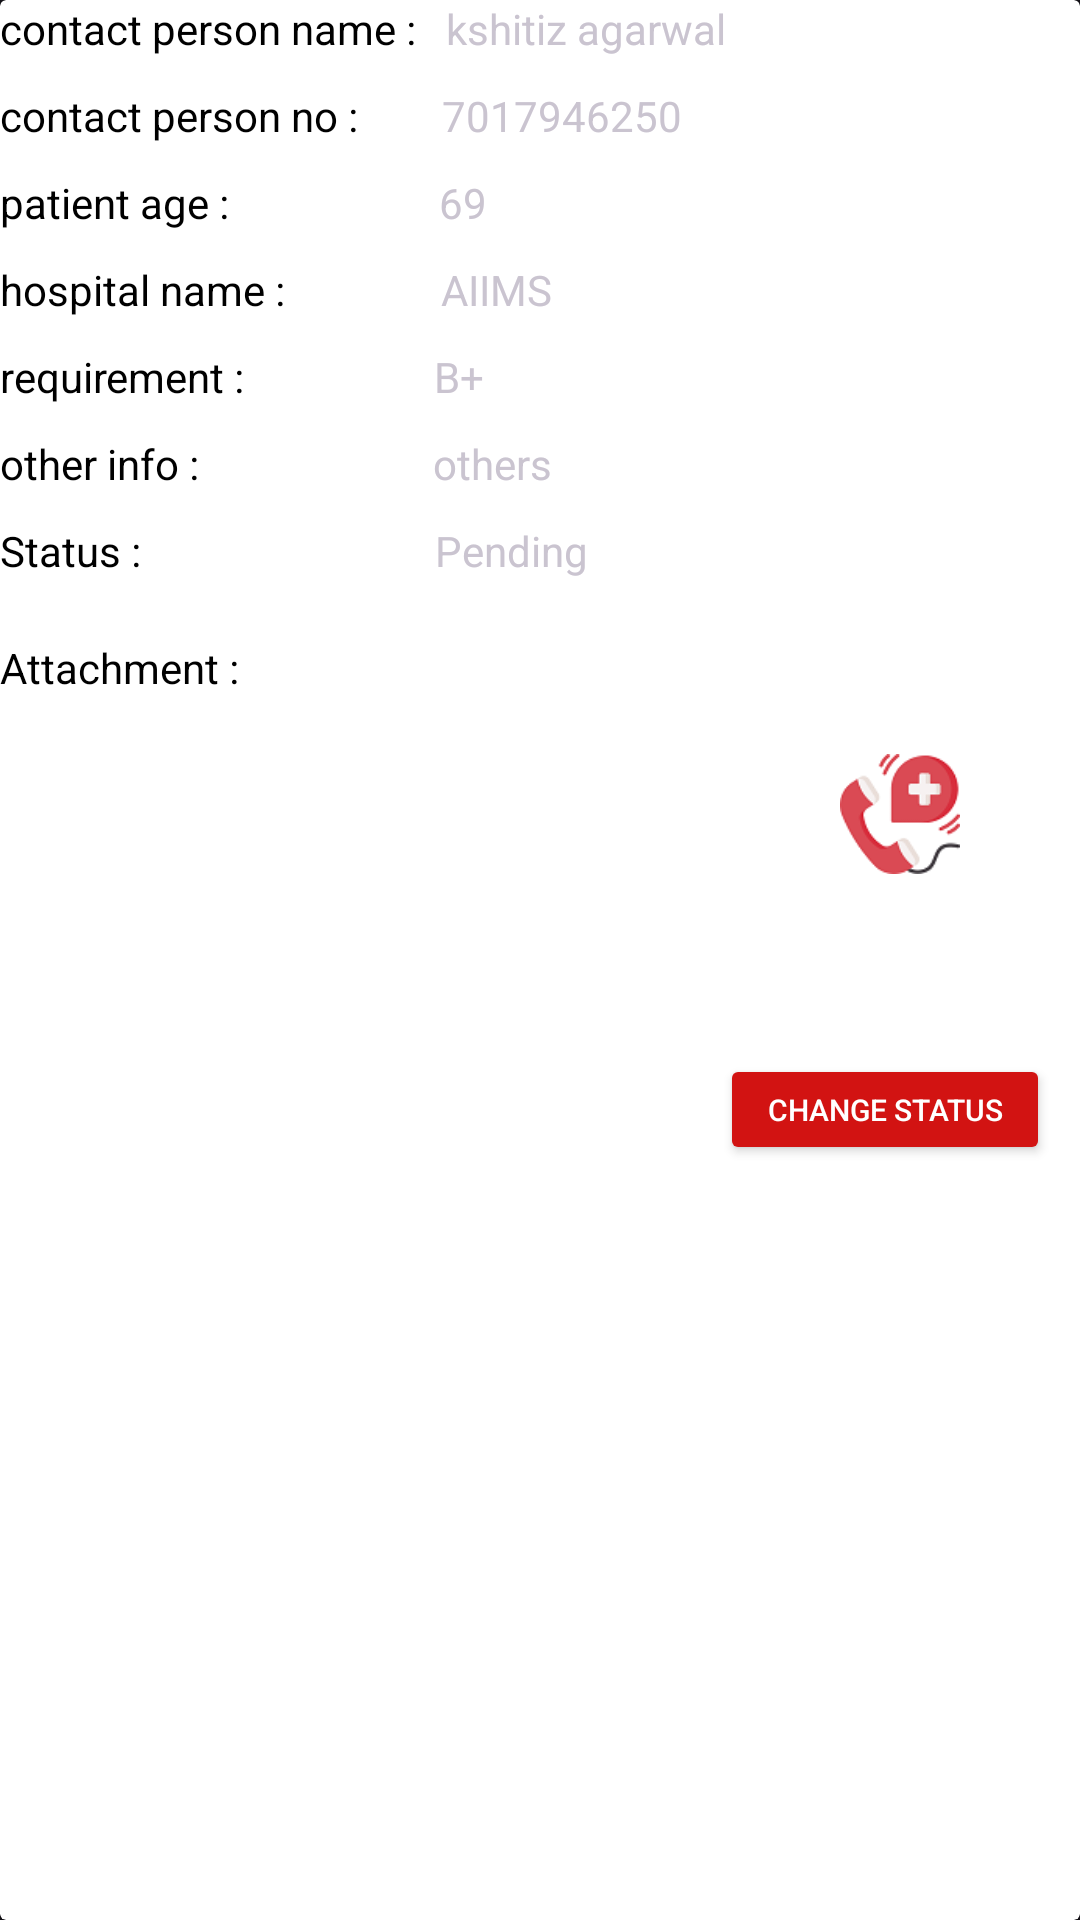

This screen was rendered from an Android layout file. Write that file and the resources it references.
<!-- AndroidManifest.xml: application theme Theme.Material3.Dark.NoActionBar -->
<!-- res/layout/requestlayout.xml -->
<?xml version="1.0" encoding="utf-8"?>
<androidx.cardview.widget.CardView xmlns:android="http://schemas.android.com/apk/res/android"
    xmlns:app="http://schemas.android.com/apk/res-auto"
    xmlns:tools="http://schemas.android.com/tools"
    android:layout_width="match_parent"
    android:layout_height="wrap_content"
    android:layout_marginBottom="30dp"
    android:backgroundTint="@color/white">

    
    
    
    


    
    
    
    
    

    
    

    
    <LinearLayout
        android:layout_width="wrap_content"
        android:layout_height="match_parent"
        android:orientation="vertical">

        <LinearLayout
            android:layout_width="wrap_content"
            android:layout_height="wrap_content"
            android:orientation="horizontal">


            <TextView
                android:id="@+id/textView7"
                android:layout_marginEnd="10dp"
                android:layout_width="wrap_content"
                android:layout_marginBottom="10dp"
                android:layout_height="wrap_content"
                android:text="contact person name :"
                android:textColor="@color/black"
                tools:layout_editor_absoluteX="3dp"
                tools:layout_editor_absoluteY="15dp" />

            <TextView
                android:id="@+id/maangnewala"
                android:layout_width="wrap_content"
                android:layout_height="wrap_content"
                android:text="kshitiz agarwal"
                tools:layout_editor_absoluteX="142dp"
                tools:layout_editor_absoluteY="15dp" />

        </LinearLayout>


        <LinearLayout
            android:layout_width="wrap_content"
            android:layout_height="wrap_content"
            android:orientation="horizontal">


            <TextView
                android:id="@+id/textView6"
                android:layout_width="wrap_content"
                android:layout_height="wrap_content"
                android:layout_marginBottom="10dp"
                android:layout_marginEnd="10dp"
                android:text="contact person no :"
                android:textColor="@color/black"
                tools:layout_editor_absoluteX="3dp"
                tools:layout_editor_absoluteY="50dp" />

            <TextView
                android:id="@+id/maangnewalanumber"
                android:layout_width="wrap_content"
                android:layout_height="wrap_content"
                android:layout_marginStart="18dp"
                android:text="7017946250"
                tools:layout_editor_absoluteX="139dp"
                tools:layout_editor_absoluteY="50dp" />
        </LinearLayout>

        <LinearLayout
            android:layout_width="wrap_content"
            android:layout_height="wrap_content"
            android:orientation="horizontal">

            <TextView
                android:id="@+id/textView13"
                android:layout_width="wrap_content"
                android:layout_height="wrap_content"
                android:text="patient age :"
                android:textColor="@color/black"
                android:layout_marginBottom="10dp"
                android:layout_marginEnd="10dp"
                tools:layout_editor_absoluteX="3dp"
                tools:layout_editor_absoluteY="85dp" />

            <TextView
                android:id="@+id/patAge"
                android:layout_width="wrap_content"
                android:layout_marginStart="60dp"
                android:layout_height="wrap_content"
                android:text="69"
                tools:layout_editor_absoluteX="141dp"
                tools:layout_editor_absoluteY="85dp" />
        </LinearLayout>

        <androidx.appcompat.widget.LinearLayoutCompat
            android:layout_width="wrap_content"
            android:layout_height="wrap_content"
            android:orientation="horizontal">

            <TextView
                android:id="@+id/textView14"
                android:layout_width="wrap_content"
                android:layout_height="wrap_content"
                android:layout_marginBottom="10dp"
                android:layout_marginEnd="10dp"
                android:text="hospital name :"
                android:textColor="@color/black"
                tools:layout_editor_absoluteX="3dp"
                tools:layout_editor_absoluteY="119dp" />

            <TextView
                android:id="@+id/hospName"
                android:layout_width="wrap_content"
                android:layout_height="wrap_content"
                android:text="AIIMS"
                android:layout_marginStart="42dp"
                tools:layout_editor_absoluteX="140dp"
                tools:layout_editor_absoluteY="119dp" />
        </androidx.appcompat.widget.LinearLayoutCompat>


        <androidx.appcompat.widget.LinearLayoutCompat
            android:layout_width="wrap_content"
            android:layout_height="wrap_content"
            android:orientation="horizontal">

            <TextView
                android:id="@+id/textView15"
                android:layout_width="wrap_content"
                android:layout_height="wrap_content"
                android:text="requirement :"
                android:layout_marginBottom="10dp"
                android:layout_marginEnd="10dp"
                android:textColor="@color/black"
                tools:layout_editor_absoluteX="3dp"
                tools:layout_editor_absoluteY="154dp" />

            <TextView
                android:id="@+id/req"
                android:layout_width="wrap_content"
                android:layout_height="wrap_content"
                android:layout_marginStart="53dp"

                android:text="B+"
                tools:layout_editor_absoluteX="144dp"
                tools:layout_editor_absoluteY="154dp" />
        </androidx.appcompat.widget.LinearLayoutCompat>

        <androidx.appcompat.widget.LinearLayoutCompat
            android:layout_width="wrap_content"
            android:layout_height="wrap_content"
            android:orientation="horizontal">

            <TextView
                android:id="@+id/textView16"
                android:layout_width="wrap_content"
                android:layout_height="wrap_content"
                android:layout_marginEnd="10dp"
                android:layout_marginBottom="10dp"

                android:text="other info :"
                android:textColor="@color/black"
                tools:layout_editor_absoluteX="3dp"
                tools:layout_editor_absoluteY="189dp" />

            <TextView
                android:id="@+id/otherTV"
                android:layout_width="95dp"
                android:layout_marginStart="68dp"
                android:layout_marginEnd="5dp"
                android:layout_height="wrap_content"
                android:lineBreakWordStyle="phrase"
                android:text="others "
                tools:layout_editor_absoluteX="103dp"
                tools:layout_editor_absoluteY="189dp" />
        </androidx.appcompat.widget.LinearLayoutCompat>

        <LinearLayout
            android:layout_width="wrap_content"
            android:layout_height="wrap_content"
            android:orientation="horizontal">

            <TextView
                android:id="@+id/textView17"
                android:layout_width="wrap_content"
                android:layout_height="wrap_content"
                android:text="Status :"
                android:textColor="@color/black"
                android:layout_marginEnd="10dp"
                android:layout_marginBottom="10dp"
                tools:layout_editor_absoluteX="3dp"
                tools:layout_editor_absoluteY="223dp" />

            <TextView
                android:id="@+id/requestStatus"
                android:layout_width="100dp"
                android:layout_height="wrap_content"
                android:layout_marginStart="88dp"

                android:text="Pending"
                tools:layout_editor_absoluteX="179dp"
                tools:layout_editor_absoluteY="223dp" />
        </LinearLayout>

        <LinearLayout
            android:layout_width="wrap_content"
            android:layout_height="wrap_content"
            android:orientation="horizontal">

            <TextView
                android:id="@+id/textView18"
                android:layout_marginTop="10dp"
                android:layout_width="wrap_content"
                android:layout_height="wrap_content"
                android:text="Attachment :"
                android:layout_marginBottom="10dp"
                android:textColor="@color/black"
                android:layout_marginEnd="10dp"

                tools:layout_editor_absoluteX="3dp"
                tools:layout_editor_absoluteY="258dp" />


            <ImageView
                android:id="@+id/fetchedImg"
                android:layout_width="50dp"
                android:layout_marginStart="56dp"
                android:layout_height="50dp"
                android:src="@drawable/uddeshhya"
                tools:layout_editor_absoluteX="169dp"
                tools:layout_editor_absoluteY="243dp" />

        </LinearLayout>


    </LinearLayout>

    <LinearLayout
        android:layout_width="wrap_content"
        android:layout_gravity="right|center"
        android:layout_height="wrap_content"
        android:orientation="vertical">

        <ImageView
            android:id="@+id/callReqBtn"
            android:layout_width="40dp"
            android:layout_marginBottom="60dp"
            android:layout_gravity="center"
            android:layout_height="40dp"
            android:src="@drawable/call"
            tools:layout_editor_absoluteX="355dp"
            tools:layout_editor_absoluteY="108dp" />

        <Button
            android:id="@+id/requestStatusButton"
            android:layout_width="110dp"
            android:layout_height="37dp"
            android:backgroundTint="#D21312"
            android:text="Change Status"
            android:layout_marginEnd="10dp"
            android:padding="0dp"
            android:textColor="@color/white"
            android:textSize="10sp"
            tools:layout_editor_absoluteX="275dp"
            tools:layout_editor_absoluteY="256dp" />

    </LinearLayout>
</androidx.cardview.widget.CardView>
<!-- resources referenced by this layout -->
<resources>
  <color name="black">#FF000000</color>
  <color name="white">#FFFFFFFF</color>
  <!-- drawable call: png bitmap (drawable, 5752 bytes) -->
</resources>
